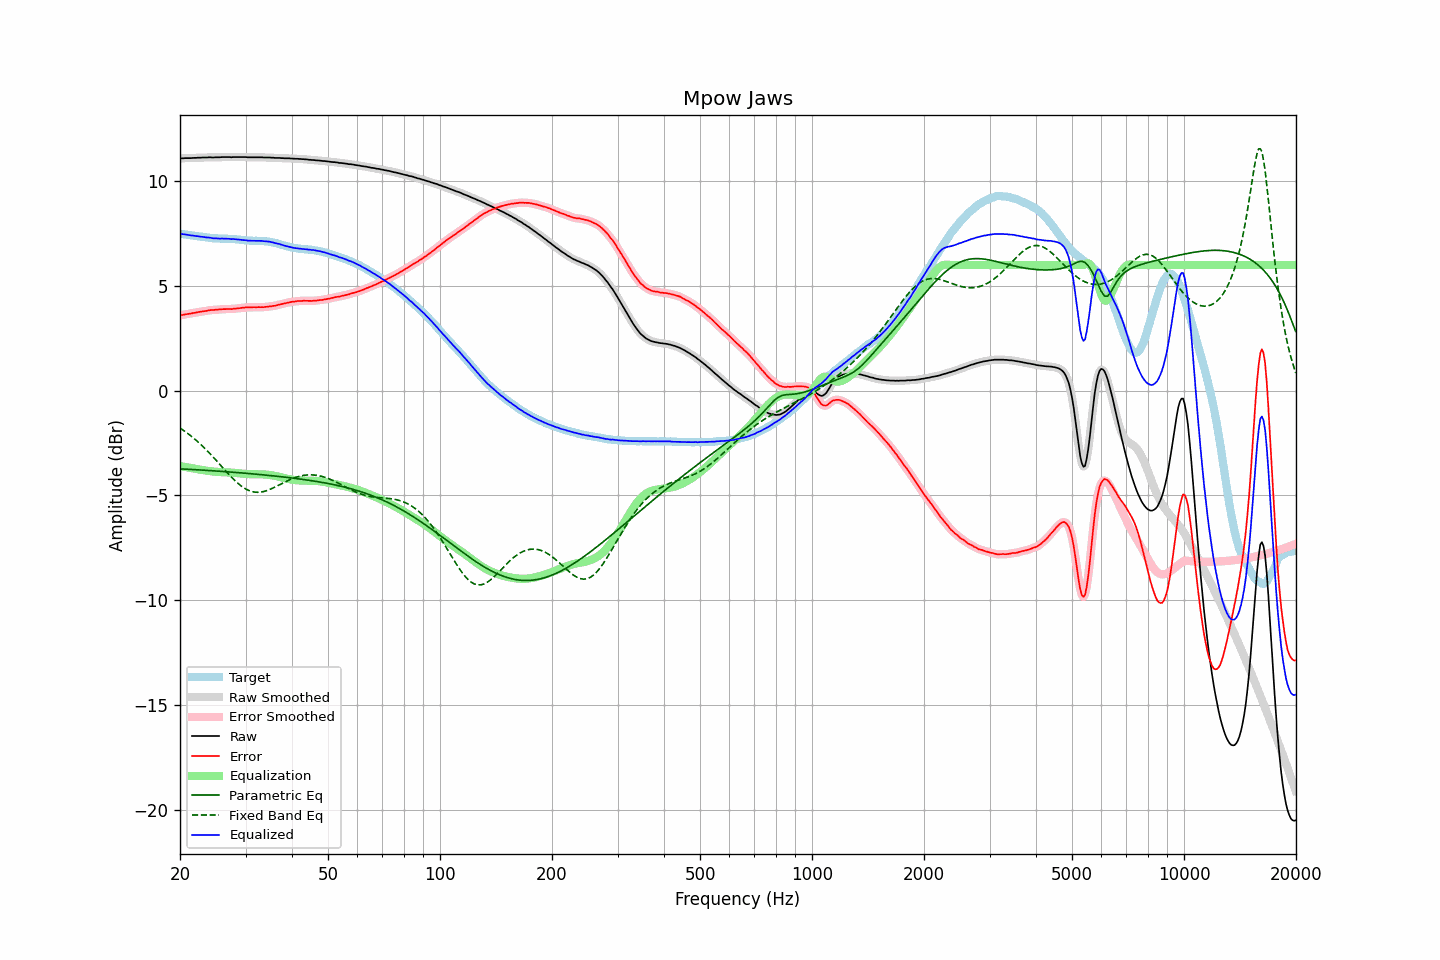

Values plotted in this chart, from the file beside it:
frequency, raw, error, smoothed, error_smoothed, equalization, parametric_eq, fixed_band_eq, equalized_raw, equalized_smoothed, target
20.00, 11.08, 3.59, 11.08, 3.59, -3.59, -3.73, -1.78, 7.49, 7.49, 7.49
20.20, 11.09, 3.61, 11.09, 3.61, -3.61, -3.73, -1.83, 7.48, 7.48, 7.48
20.40, 11.09, 3.62, 11.10, 3.63, -3.62, -3.74, -1.88, 7.47, 7.47, 7.47
20.61, 11.10, 3.64, 11.10, 3.64, -3.64, -3.74, -1.94, 7.47, 7.46, 7.46
20.81, 11.10, 3.65, 11.10, 3.65, -3.65, -3.74, -1.99, 7.45, 7.45, 7.45
21.02, 11.10, 3.66, 11.10, 3.66, -3.66, -3.75, -2.05, 7.44, 7.44, 7.44
21.23, 11.10, 3.68, 11.10, 3.68, -3.68, -3.75, -2.11, 7.42, 7.43, 7.43
21.44, 11.10, 3.69, 11.11, 3.69, -3.69, -3.76, -2.17, 7.41, 7.41, 7.42
21.66, 11.11, 3.71, 11.11, 3.70, -3.71, -3.76, -2.23, 7.41, 7.40, 7.41
21.87, 11.11, 3.72, 11.11, 3.72, -3.72, -3.77, -2.30, 7.39, 7.39, 7.39
22.09, 11.11, 3.73, 11.12, 3.73, -3.73, -3.77, -2.36, 7.38, 7.39, 7.38
22.31, 11.12, 3.75, 11.12, 3.75, -3.75, -3.77, -2.43, 7.38, 7.37, 7.37
22.54, 11.12, 3.76, 11.12, 3.76, -3.76, -3.78, -2.50, 7.36, 7.36, 7.36
22.76, 11.12, 3.77, 11.13, 3.77, -3.77, -3.78, -2.57, 7.35, 7.36, 7.35
22.99, 11.13, 3.78, 11.13, 3.78, -3.79, -3.79, -2.64, 7.35, 7.34, 7.35
23.22, 11.13, 3.80, 11.13, 3.79, -3.80, -3.79, -2.72, 7.33, 7.33, 7.34
23.45, 11.13, 3.81, 11.13, 3.81, -3.81, -3.80, -2.79, 7.32, 7.32, 7.33
23.69, 11.13, 3.82, 11.14, 3.82, -3.82, -3.80, -2.87, 7.31, 7.32, 7.32
23.92, 11.14, 3.84, 11.14, 3.84, -3.83, -3.81, -2.95, 7.31, 7.31, 7.30
24.16, 11.14, 3.85, 11.14, 3.85, -3.84, -3.81, -3.03, 7.30, 7.30, 7.29
24.40, 11.13, 3.85, 11.14, 3.85, -3.85, -3.82, -3.11, 7.28, 7.29, 7.28
24.65, 11.13, 3.85, 11.14, 3.86, -3.86, -3.82, -3.20, 7.27, 7.28, 7.28
24.89, 11.14, 3.87, 11.14, 3.86, -3.87, -3.83, -3.28, 7.28, 7.27, 7.28
25.14, 11.14, 3.87, 11.14, 3.87, -3.87, -3.83, -3.36, 7.27, 7.27, 7.28
25.39, 11.14, 3.88, 11.14, 3.88, -3.88, -3.84, -3.45, 7.26, 7.27, 7.26
25.65, 11.14, 3.88, 11.15, 3.88, -3.88, -3.84, -3.54, 7.26, 7.26, 7.26
25.91, 11.15, 3.89, 11.15, 3.89, -3.89, -3.85, -3.62, 7.27, 7.26, 7.26
26.16, 11.15, 3.89, 11.15, 3.89, -3.89, -3.86, -3.71, 7.26, 7.26, 7.26
26.43, 11.15, 3.90, 11.15, 3.90, -3.89, -3.86, -3.79, 7.26, 7.26, 7.26
26.69, 11.15, 3.90, 11.15, 3.90, -3.90, -3.87, -3.88, 7.26, 7.26, 7.25
26.96, 11.15, 3.90, 11.15, 3.90, -3.90, -3.87, -3.96, 7.25, 7.25, 7.25
27.23, 11.15, 3.90, 11.15, 3.90, -3.90, -3.88, -4.04, 7.25, 7.25, 7.25
27.50, 11.14, 3.90, 11.15, 3.90, -3.91, -3.88, -4.12, 7.24, 7.24, 7.25
27.77, 11.15, 3.91, 11.15, 3.91, -3.91, -3.89, -4.20, 7.24, 7.24, 7.25
28.05, 11.15, 3.92, 11.15, 3.92, -3.92, -3.90, -4.28, 7.24, 7.23, 7.23
28.33, 11.15, 3.92, 11.15, 3.93, -3.92, -3.90, -4.35, 7.23, 7.23, 7.23
28.62, 11.15, 3.94, 11.15, 3.93, -3.93, -3.91, -4.42, 7.22, 7.22, 7.22
28.90, 11.15, 3.94, 11.15, 3.94, -3.94, -3.91, -4.48, 7.21, 7.21, 7.21
29.19, 11.15, 3.95, 11.15, 3.95, -3.95, -3.92, -4.54, 7.20, 7.20, 7.20
29.48, 11.15, 3.96, 11.15, 3.96, -3.96, -3.93, -4.60, 7.19, 7.19, 7.19
29.78, 11.15, 3.97, 11.15, 3.97, -3.97, -3.93, -4.65, 7.19, 7.19, 7.19
30.08, 11.15, 3.98, 11.15, 3.98, -3.97, -3.94, -4.69, 7.18, 7.18, 7.17
30.38, 11.14, 3.97, 11.15, 3.98, -3.98, -3.95, -4.73, 7.17, 7.17, 7.17
30.68, 11.14, 3.98, 11.14, 3.98, -3.98, -3.95, -4.77, 7.16, 7.16, 7.17
30.99, 11.14, 3.98, 11.14, 3.98, -3.98, -3.96, -4.80, 7.16, 7.16, 7.16
31.30, 11.14, 3.99, 11.14, 3.98, -3.98, -3.97, -4.82, 7.16, 7.16, 7.16
31.61, 11.14, 3.99, 11.14, 3.99, -3.99, -3.97, -4.83, 7.16, 7.16, 7.15
31.93, 11.14, 3.98, 11.14, 3.99, -3.99, -3.98, -4.84, 7.16, 7.16, 7.16
32.24, 11.14, 3.99, 11.14, 3.99, -3.99, -3.99, -4.85, 7.16, 7.16, 7.16
32.57, 11.14, 3.99, 11.14, 3.99, -3.99, -3.99, -4.85, 7.16, 7.16, 7.15
32.89, 11.14, 3.99, 11.14, 3.99, -3.99, -4.00, -4.84, 7.15, 7.15, 7.16
33.22, 11.14, 3.99, 11.14, 3.99, -3.99, -4.01, -4.83, 7.15, 7.15, 7.15
33.55, 11.13, 3.99, 11.14, 3.99, -3.99, -4.02, -4.81, 7.14, 7.14, 7.15
33.89, 11.13, 4.00, 11.13, 4.00, -4.00, -4.02, -4.79, 7.13, 7.13, 7.13
34.23, 11.13, 4.01, 11.13, 4.01, -4.01, -4.03, -4.77, 7.13, 7.13, 7.13
34.57, 11.13, 4.01, 11.13, 4.01, -4.01, -4.04, -4.74, 7.12, 7.12, 7.12
34.92, 11.13, 4.03, 11.13, 4.02, -4.02, -4.05, -4.71, 7.11, 7.11, 7.11
35.27, 11.12, 4.03, 11.13, 4.03, -4.03, -4.06, -4.67, 7.09, 7.09, 7.09
35.62, 11.12, 4.05, 11.12, 4.05, -4.05, -4.06, -4.64, 7.08, 7.07, 7.07
35.97, 11.11, 4.06, 11.12, 4.06, -4.06, -4.07, -4.60, 7.05, 7.05, 7.06
... 635 more rows
